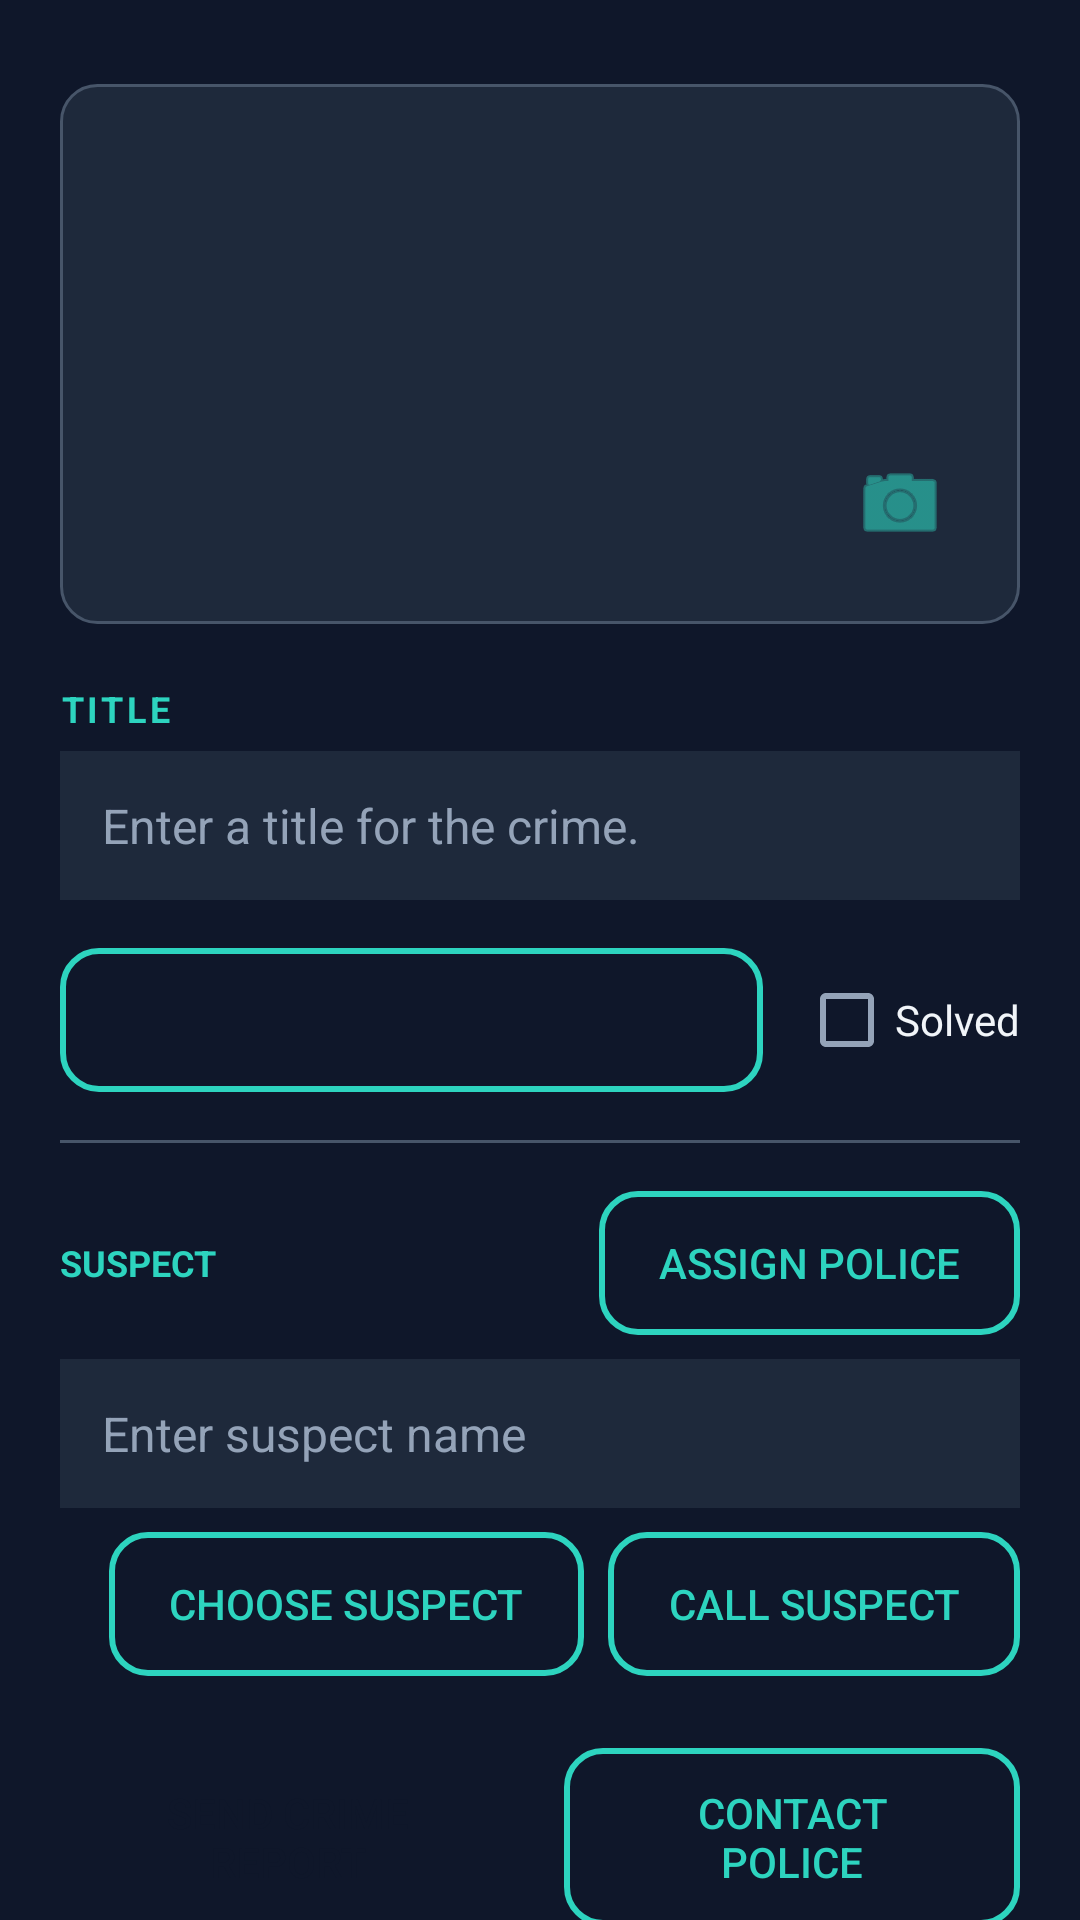

This screen was rendered from an Android layout file. Write that file and the resources it references.
<!-- AndroidManifest.xml: application theme Theme.CriminalIntent -->
<!-- res/layout/fragment_crime.xml -->
<?xml version="1.0" encoding="utf-8"?>
<androidx.core.widget.NestedScrollView xmlns:android="http://schemas.android.com/apk/res/android"
    xmlns:app="http://schemas.android.com/apk/res-auto"
    android:layout_width="match_parent"
    android:layout_height="match_parent"
    android:background="@color/background_dark"
    android:fillViewport="true"
    android:paddingTop="8dp">

    <LinearLayout
        android:layout_width="match_parent"
        android:layout_height="wrap_content"
        android:orientation="vertical"
        android:padding="20dp">

        
        <FrameLayout
            android:layout_width="match_parent"
            android:layout_height="wrap_content"
            android:layout_marginBottom="20dp"
            android:background="@drawable/bg_list_item_card">

            <ImageView
                android:id="@+id/crime_photo"
                android:layout_width="match_parent"
                android:layout_height="180dp"
                android:contentDescription="@string/crime_photo_no_image_description"
                android:scaleType="centerCrop" />

            <ImageButton
                android:id="@+id/crime_camera"
                android:layout_width="56dp"
                android:layout_height="56dp"
                android:layout_gravity="bottom|end"
                android:layout_margin="12dp"
                android:background="?attr/selectableItemBackgroundBorderless"
                android:contentDescription="@string/crime_camera"
                android:src="@android:drawable/ic_menu_camera"
                android:tint="@color/primary" />
        </FrameLayout>

        
        <TextView
            android:id="@+id/crime_title_label"
            android:layout_width="wrap_content"
            android:layout_height="wrap_content"
            android:text="@string/title_section"
            android:textColor="@color/primary"
            android:textSize="12sp"
            android:textStyle="bold"
            android:letterSpacing="0.1" />

        <EditText
            android:id="@+id/crime_title"
            android:layout_width="match_parent"
            android:layout_height="wrap_content"
            android:layout_marginTop="6dp"
            android:layout_marginBottom="16dp"
            android:background="@color/surface"
            android:hint="@string/crime_title_hint"
            android:importantForAutofill="no"
            android:inputType="textCapSentences"
            android:maxLines="1"
            android:padding="14dp"
            android:textColor="@color/text_primary"
            android:textColorHint="@color/text_secondary"
            android:textSize="16sp" />

        
        <LinearLayout
            android:layout_width="match_parent"
            android:layout_height="wrap_content"
            android:orientation="horizontal"
            android:gravity="center_vertical">

            <TextView
                android:id="@+id/crime_date_label"
                android:layout_width="0dp"
                android:layout_height="wrap_content"
                android:layout_weight="1"
                android:text="@string/details_section"
                android:textColor="@color/primary"
                android:textSize="12sp"
                android:textStyle="bold"
                android:visibility="gone" />

            <Button
                android:id="@+id/crime_date"
                android:layout_width="0dp"
                android:layout_height="wrap_content"
                android:layout_weight="1"
                android:layout_marginEnd="12dp"
                style="@style/Widget.CriminalIntent.Button.Secondary" />

            <CheckBox
                android:id="@+id/crime_solved"
                android:layout_width="wrap_content"
                android:layout_height="wrap_content"
                android:text="@string/crime_solved"
                android:textColor="@color/text_primary" />
        </LinearLayout>

        <View
            android:layout_width="match_parent"
            android:layout_height="1dp"
            android:layout_marginTop="16dp"
            android:layout_marginBottom="16dp"
            android:background="@color/divider" />

        
        <LinearLayout
            android:layout_width="match_parent"
            android:layout_height="wrap_content"
            android:orientation="horizontal"
            android:gravity="center_vertical">

            <TextView
                android:id="@+id/crime_suspect_label"
                android:layout_width="0dp"
                android:layout_height="wrap_content"
                android:layout_weight="1"
                android:text="SUSPECT"
                android:textColor="@color/primary"
                android:textSize="12sp"
                android:textStyle="bold" />

            <Button
                android:id="@+id/assign_police_button"
                android:layout_width="wrap_content"
                android:layout_height="wrap_content"
                android:text="ASSIGN POLICE"
                style="@style/Widget.CriminalIntent.Button.Secondary" />
        </LinearLayout>

        <EditText
            android:id="@+id/crime_suspect"
            android:layout_width="match_parent"
            android:layout_height="wrap_content"
            android:layout_marginTop="8dp"
            android:background="@color/surface"
            android:hint="Enter suspect name"
            android:importantForAutofill="no"
            android:inputType="textPersonName"
            android:maxLines="1"
            android:padding="14dp"
            android:textColor="@color/text_primary"
            android:textColorHint="@color/text_secondary"
            android:textSize="16sp" />

        <LinearLayout
            android:layout_width="match_parent"
            android:layout_height="wrap_content"
            android:layout_marginTop="8dp"
            android:orientation="horizontal"
            android:gravity="end">

            <Button
                android:id="@+id/choose_suspect_button"
                android:layout_width="wrap_content"
                android:layout_height="wrap_content"
                android:text="CHOOSE SUSPECT"
                style="@style/Widget.CriminalIntent.Button.Secondary" />

            <Button
                android:id="@+id/call_suspect_button"
                android:layout_width="wrap_content"
                android:layout_height="wrap_content"
                android:layout_marginStart="8dp"
                android:text="CALL SUSPECT"
                style="@style/Widget.CriminalIntent.Button.Secondary" />
        </LinearLayout>

        <LinearLayout
            android:id="@+id/police_info_container"
            android:layout_width="match_parent"
            android:layout_height="wrap_content"
            android:layout_marginTop="12dp"
            android:orientation="vertical"
            android:visibility="gone">

            <TextView
                android:layout_width="wrap_content"
                android:layout_height="wrap_content"
                android:text="POLICE NAME"
                android:textColor="@color/primary"
                android:textSize="12sp"
                android:textStyle="bold" />

            <EditText
                android:id="@+id/police_name"
                android:layout_width="match_parent"
                android:layout_height="wrap_content"
                android:layout_marginTop="4dp"
                android:background="@color/surface"
                android:hint="Enter officer name"
                android:inputType="textPersonName"
                android:maxLines="1"
                android:padding="14dp"
                android:textColor="@color/text_primary"
                android:textColorHint="@color/text_secondary" />

            <TextView
                android:layout_width="wrap_content"
                android:layout_height="wrap_content"
                android:layout_marginTop="8dp"
                android:text="POLICE CONTACT"
                android:textColor="@color/primary"
                android:textSize="12sp"
                android:textStyle="bold" />

            <EditText
                android:id="@+id/police_number"
                android:layout_width="match_parent"
                android:layout_height="wrap_content"
                android:layout_marginTop="4dp"
                android:background="@color/surface"
                android:hint="Enter officer contact"
                android:inputType="phone"
                android:maxLines="1"
                android:padding="14dp"
                android:textColor="@color/text_primary"
                android:textColorHint="@color/text_secondary" />
        </LinearLayout>

        
        <LinearLayout
            android:layout_width="match_parent"
            android:layout_height="wrap_content"
            android:layout_marginTop="24dp"
            android:orientation="horizontal"
            android:gravity="center">

            <Button
                android:id="@+id/crime_report"
                android:layout_width="0dp"
                android:layout_height="wrap_content"
                android:layout_weight="1"
                android:layout_marginEnd="8dp"
                android:text="@string/send_report" />

            <Button
                android:id="@+id/contact_police_button"
                android:layout_width="0dp"
                android:layout_height="wrap_content"
                android:layout_weight="1"
                android:layout_marginStart="8dp"
                style="@style/Widget.CriminalIntent.Button.Secondary"
                android:text="@string/contact_police" />
        </LinearLayout>

        <Button
            android:id="@+id/crime_add"
            android:layout_width="match_parent"
            android:layout_height="wrap_content"
            android:layout_marginTop="12dp"
            android:text="@string/add_crime"
            android:visibility="gone"
            style="@style/Widget.CriminalIntent.Button.Secondary" />

    </LinearLayout>
</androidx.core.widget.NestedScrollView>
<!-- resources referenced by this layout -->
<resources>
  <color name="background_dark">#0f172a</color>
  <color name="divider">#475569</color>
  <color name="primary">#2dd4bf</color>
  <color name="surface">#1e293b</color>
  <color name="text_primary">#f1f5f9</color>
  <color name="text_secondary">#94a3b8</color>
  <!-- drawable bg_list_item_card (drawable) -->
  <?xml version="1.0" encoding="utf-8"?>
  <shape xmlns:android="http://schemas.android.com/apk/res/android"
      android:shape="rectangle">
      <solid android:color="@color/card_bg" />
      <stroke android:width="1dp" android:color="@color/divider" />
      <corners android:radius="12dp" />
  </shape>
  <string name="add_crime">ADD CRIME</string>
  <string name="contact_police">CONTACT POLICE</string>
  <string name="crime_camera">Take Photo</string>
  <string name="crime_photo_no_image_description">No photo taken</string>
  <string name="crime_solved">Solved</string>
  <string name="crime_title_hint">Enter a title for the crime.</string>
  <string name="details_section">DETAILS</string>
  <string name="send_report">SEND CRIME REPORT</string>
  <string name="title_section">TITLE</string>
  <style name="Widget.CriminalIntent.Button.Secondary" parent="Widget.AppCompat.Button">
          <item name="android:background">@drawable/bg_button_secondary</item>
          <item name="android:textColor">@color/primary</item>
          <item name="android:paddingStart">20dp</item>
          <item name="android:paddingEnd">20dp</item>
          <item name="android:paddingTop">12dp</item>
          <item name="android:paddingBottom">12dp</item>
      </style>
  <style name="Theme.CriminalIntent" parent="Base.Theme.CriminalIntent" />
  <color name="card_bg">#1e293b</color>
  <!-- drawable bg_button_secondary (drawable) -->
  <?xml version="1.0" encoding="utf-8"?>
  <shape xmlns:android="http://schemas.android.com/apk/res/android"
      android:shape="rectangle">
      <solid android:color="@android:color/transparent" />
      <stroke android:width="2dp" android:color="@color/primary" />
      <corners android:radius="12dp" />
  </shape>
  <style name="Base.Theme.CriminalIntent" parent="Theme.AppCompat.DayNight.DarkActionBar">
          <item name="colorPrimary">@color/primary</item>
          <item name="colorPrimaryDark">@color/primary_variant</item>
          <item name="colorAccent">@color/accent</item>
          <item name="android:statusBarColor">@color/background_dark</item>
          <item name="android:windowBackground">@color/background_dark</item>
          <item name="windowActionBarOverlay">false</item>
          <item name="android:textColorPrimary">@color/text_primary</item>
          <item name="android:textColorSecondary">@color/text_secondary</item>
          <item name="buttonStyle">@style/Widget.CriminalIntent.Button</item>
          <item name="alertDialogTheme">@style/Theme.CriminalIntent.AlertDialog</item>
      </style>
  <color name="primary_variant">#14b8a6</color>
  <color name="accent">#f59e0b</color>
  <style name="Widget.CriminalIntent.Button" parent="Widget.AppCompat.Button">
          <item name="android:background">@drawable/bg_button_primary</item>
          <item name="android:textColor">@color/background_dark</item>
          <item name="android:paddingStart">20dp</item>
          <item name="android:paddingEnd">20dp</item>
          <item name="android:paddingTop">12dp</item>
          <item name="android:paddingBottom">12dp</item>
      </style>
  <style name="Theme.CriminalIntent.AlertDialog" parent="Theme.AppCompat.DayNight.Dialog.Alert">
          <item name="android:windowBackground">@color/surface</item>
          <item name="android:textColorPrimary">@color/text_primary</item>
          <item name="android:textColorSecondary">@color/text_secondary</item>
          <item name="colorAccent">@color/primary</item>
      </style>
</resources>
